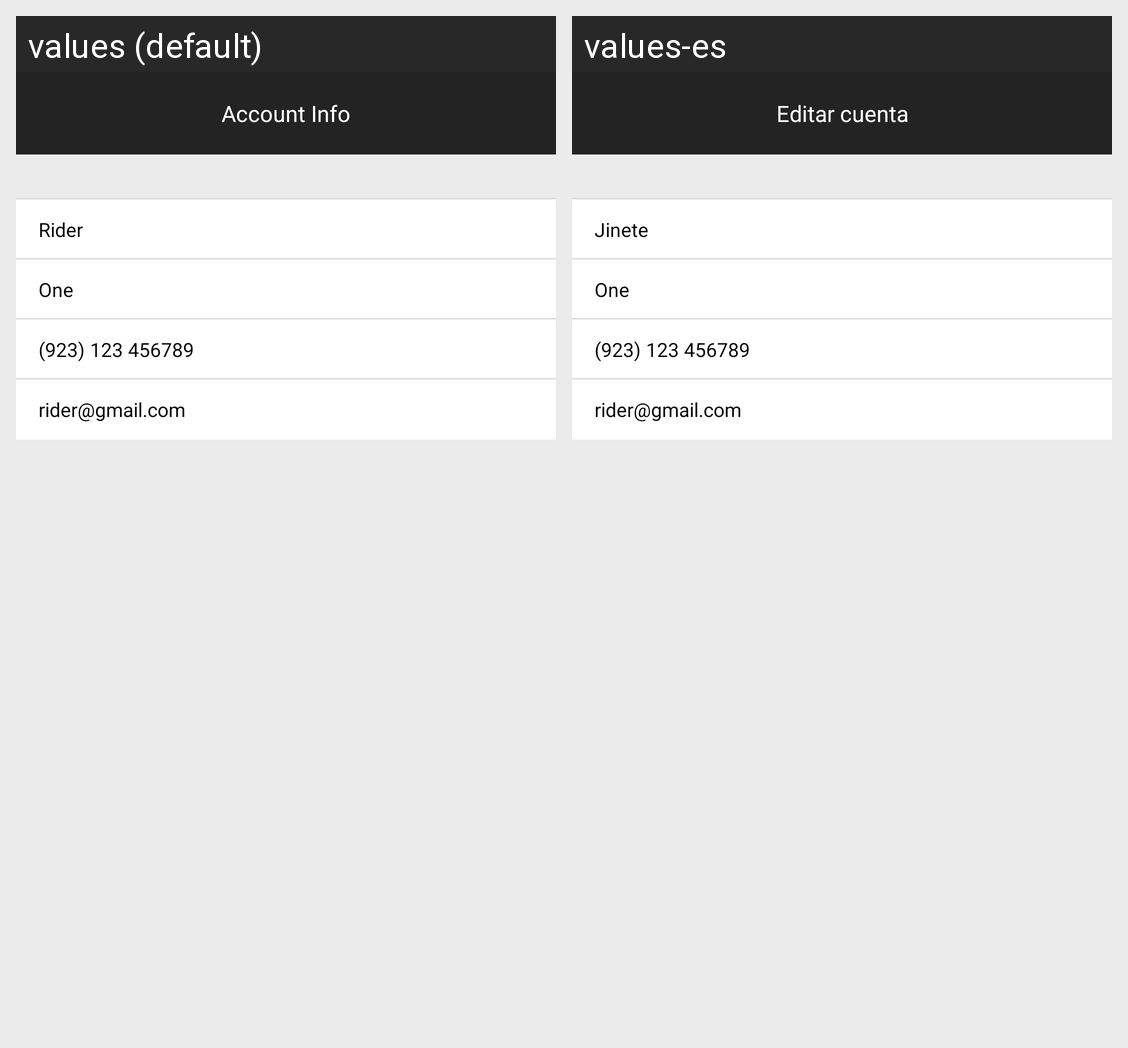

Translations of the strings shown on this Android screen, per locale in the grid:
Android screen res/layout/rider_edit_account.xml rendered under 2 locales, left to right: values (default), values-es. Device: Nexus 5 (rendered at 1080×1920; each locale shown at half size, 540×960, under a caption strip naming it); theme AppTheme.
Strings drawn on this screen, with the default value and each locale's value (text and hints the layout hard-codes, and strings that could not be matched under every locale, appear in the picture but are not listed):

edit_account
  values: Account Info
  values-es: Editar cuenta

rider
  values: Rider
  values-es: Jinete
